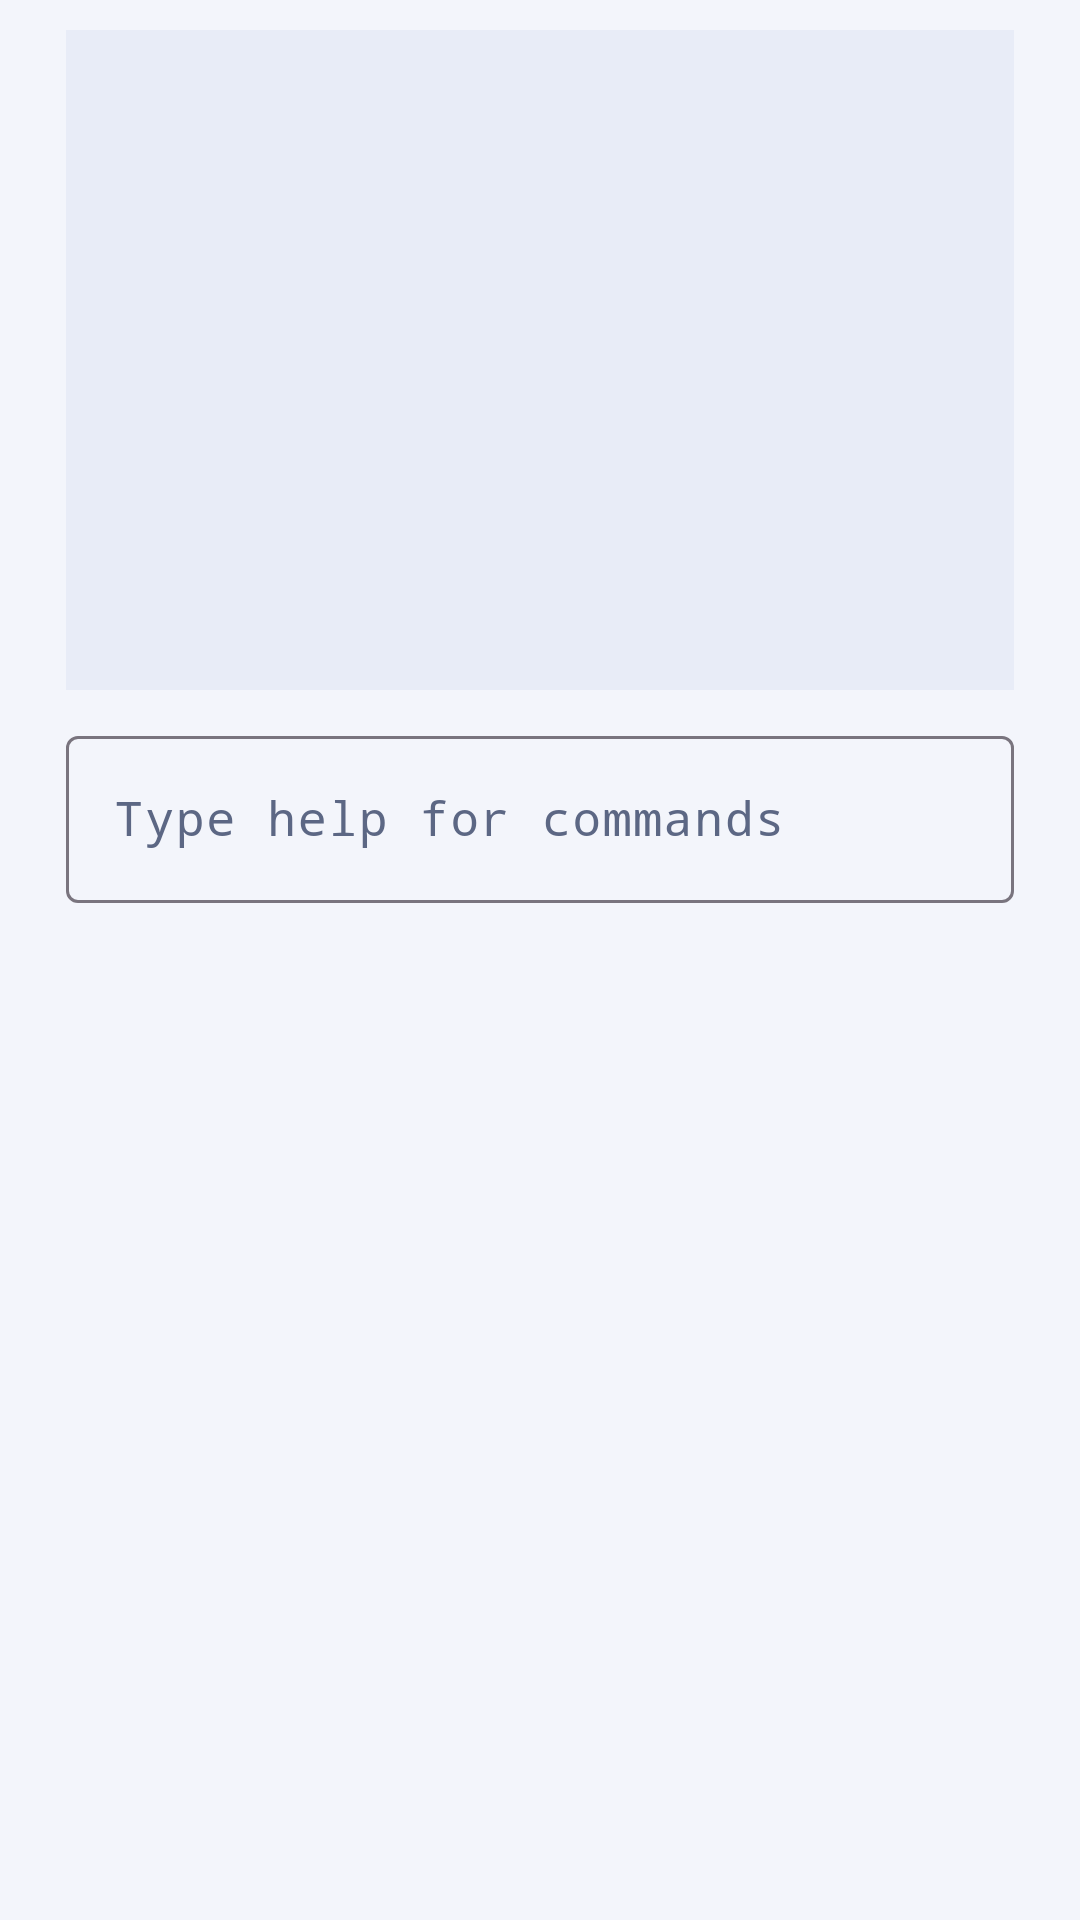

Here is an Android app screen rendered from its layout file. Give the layout XML and the strings, colors and styles it references.
<!-- AndroidManifest.xml: application theme Theme.Aura -->
<!-- res/layout/dialog_console.xml -->
<?xml version="1.0" encoding="utf-8"?>
<LinearLayout xmlns:android="http://schemas.android.com/apk/res/android"
    android:layout_width="match_parent"
    android:layout_height="wrap_content"
    android:orientation="vertical"
    android:paddingHorizontal="22dp"
    android:paddingTop="10dp">

    <TextView
        android:id="@+id/console_output"
        android:layout_width="match_parent"
        android:layout_height="220dp"
        android:background="@color/aura_surface_variant"
        android:fontFamily="monospace"
        android:gravity="bottom|start"
        android:padding="12dp"
        android:textColor="@color/aura_text_primary"
        android:textSize="12sp" />

    <com.google.android.material.textfield.TextInputLayout
        android:layout_width="match_parent"
        android:layout_height="wrap_content"
        android:layout_marginTop="10dp"
        android:layout_marginBottom="16dp"
        android:hint="@string/console_hint">

        <com.google.android.material.textfield.TextInputEditText
            android:id="@+id/console_input"
            android:layout_width="match_parent"
            android:layout_height="wrap_content"
            android:fontFamily="monospace"
            android:imeOptions="actionSend"
            android:inputType="text" />
    </com.google.android.material.textfield.TextInputLayout>
</LinearLayout>
<!-- resources referenced by this layout -->
<resources>
  <color name="aura_surface_variant">#E8ECF7</color>
  <color name="aura_text_primary">#171E33</color>
  <string name="console_hint">Type help for commands</string>
  <style name="Theme.Aura" parent="Theme.Material3.DayNight.NoActionBar">
          <item name="colorPrimary">@color/aura_accent_cyan</item>
          <item name="colorOnPrimary">@color/aura_on_accent</item>
          <item name="colorPrimaryContainer">@color/aura_surface_variant</item>
          <item name="colorOnPrimaryContainer">@color/aura_text_primary</item>
          <item name="colorSecondary">@color/aura_accent_purple</item>
          <item name="colorSurface">@color/aura_surface</item>
          <item name="colorOnSurface">@color/aura_text_primary</item>
          <item name="colorOnSurfaceVariant">@color/aura_text_secondary</item>
          <item name="android:colorBackground">@color/aura_background</item>
          <item name="colorSurfaceContainer">@color/aura_surface</item>
          <item name="colorSurfaceContainerHigh">@color/aura_surface_variant</item>
          <item name="android:statusBarColor">@android:color/transparent</item>
          <item name="android:navigationBarColor">@android:color/transparent</item>
          <item name="android:windowLightStatusBar">true</item>
      </style>
  <color name="aura_accent_cyan">#0E8FA0</color>
  <color name="aura_on_accent">#0A1428</color>
  <color name="aura_accent_purple">#6C55C7</color>
  <color name="aura_surface">#FFFFFF</color>
  <color name="aura_text_secondary">#5C6784</color>
  <color name="aura_background">#F3F5FB</color>
</resources>
